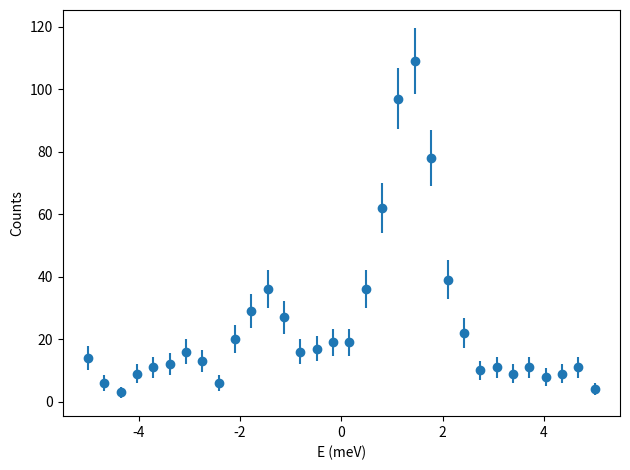

Reproduce this figure in Python.
#
# create some random ferromagnon data to test the fitter
# [redacted]
# @date 30-oct-2024
# @license see 'LICENSE' file
#

import numpy as np
import numpy.random as rnd
import scipy.constants as const


q     = 0.2        # reduced momentum transfer
G     = [1, 1, 0]  # Bragg peak
T     = 10.        # temperature
Emin  = -5.        # energy range
Emax  = 5.         #
pts   = 32         # number of points to generate
sig   = 0.5        # magnon peak with
amp   = 1.         # magnon peak amplitude
S0    = 100.       # S scaling factor
noise = 0.05       # noise on the magnon peaks
bck   = 10.        # background noise
plot  = True       # plot the data
ferro = True       # ferromagnetic or antiferromagnetic dispersion?


# ferromagnetic dispersion
def disp_fm(Q):
	J = -1.  # exchange constant
	S =  1.  # total spin
	d =  1.  # distance between spins

	return -2*J*S * (1. - np.cos(Q*d*2.*np.pi))


# antiferromagnetic dispersion
def disp_afm(Q):
	J = 1.  # exchange constant
	S = 1.  # total spin
	d = 1.  # distance between spins

	return 2*J*S * np.abs(np.sin(Q*d*2.*np.pi))


def disp(Q):
	if ferro:
		return disp_fm(Q)
	return disp_afm(Q)


# Gaussian peak
def gauss(E, E0, sig, amp):
	norm = (np.sqrt(2.*np.pi) * sig)

	return amp * np.exp(-0.5*((E - E0)/sig)**2.) / norm


# Bose factor
def bose(E, T):
	# kB in meV/K
	kB = const.k / const.e * 1e3

	n = 1. / (np.exp(abs(E)/(kB*T)) - 1.)
	if E >= 0.:
		n += 1.
	return n


# Bose factor which is cut off below Ecut
def bose_cutoff(E, T, Ecut = 0.02):
	Ecut = abs(Ecut)

	if abs(E) < Ecut:
		b = bose(np.sign(E)*Ecut, T)
	else:
		b = bose(E, T)

	return b


Es = np.linspace(Emin, Emax, pts)
E0 = disp(q)

# add magnons
S = gauss(Es, E0, sig, amp)*bose_cutoff(E0, T) + rnd.default_rng().random(pts)*noise \
	+ gauss(Es, -E0, sig, amp)*bose_cutoff(-E0, T) + rnd.default_rng().random(pts)*noise
S *= S0

# add background
S += rnd.default_rng().random(pts) * bck
S = S.round()

# header for the data file to be read by takin
hdr = """
this is random data to test the convolution fitter

sample_a     = 5
sample_b     = 5
sample_c     = 5

sample_alpha = 90
sample_beta  = 90
sample_gamma = 90

mono_d       = 3.355
ana_d        = 3.355

sense_m      = +1
sense_s      = -1
sense_a      = +1

orient1_x    = 1
orient1_y    = 0
orient1_z    = 0

orient2_x    = 0
orient2_y    = 1
orient2_z    = 0

is_ki_fixed  = 0
k_fix        = 2.662

col_h        = 1
col_k        = 2
col_l        = 3
col_E        = 4
cols_scanned = 4
col_ctr      = 5
col_ctr_err  = 6
col_mon      = 7
col_mon_err  = 8
"""

hs = [q + G[0]] * pts
ks = [G[1]] * pts
ls = [G[2]] * pts
mon = [1e4] * pts
np.savetxt("random.dat", np.array([ hs, ks, ls, Es, S, np.sqrt(S), mon, np.sqrt(mon) ]).T, fmt = "%.4g", header = hdr)


if plot:
	import matplotlib.pyplot as plt

	plt.plot()
	plt.xlabel("E (meV)")
	plt.ylabel("Counts")

	plt.errorbar(Es, S, yerr = np.sqrt(S), fmt = "o")

	plt.tight_layout()
	plt.show()

	#plt.plot()
	#plt.xlabel("Q (rlu)")
	#plt.ylabel("E (meV)")
	#Qs = np.linspace(-1, 1, 1024)
	#Es_fm = disp_fm(Qs)
	#Es_afm = disp_afm(Qs)
	#plt.plot(Qs, Es_fm, lw = 2)
	#plt.plot(Qs, Es_afm, lw = 2)
	#plt.show()
